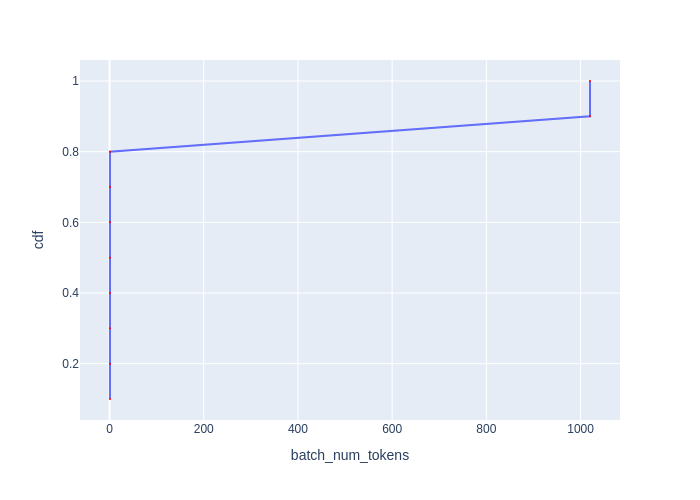

Values plotted in this chart, from the file beside it:
Batch Id, batch_num_tokens, cdf
1, 1, 0.1
2, 1, 0.2
3, 1, 0.3
4, 1, 0.4
6, 1, 0.5
7, 1, 0.6
8, 1, 0.7
9, 1, 0.8
0, 1020, 0.9
5, 1020, 1.0
